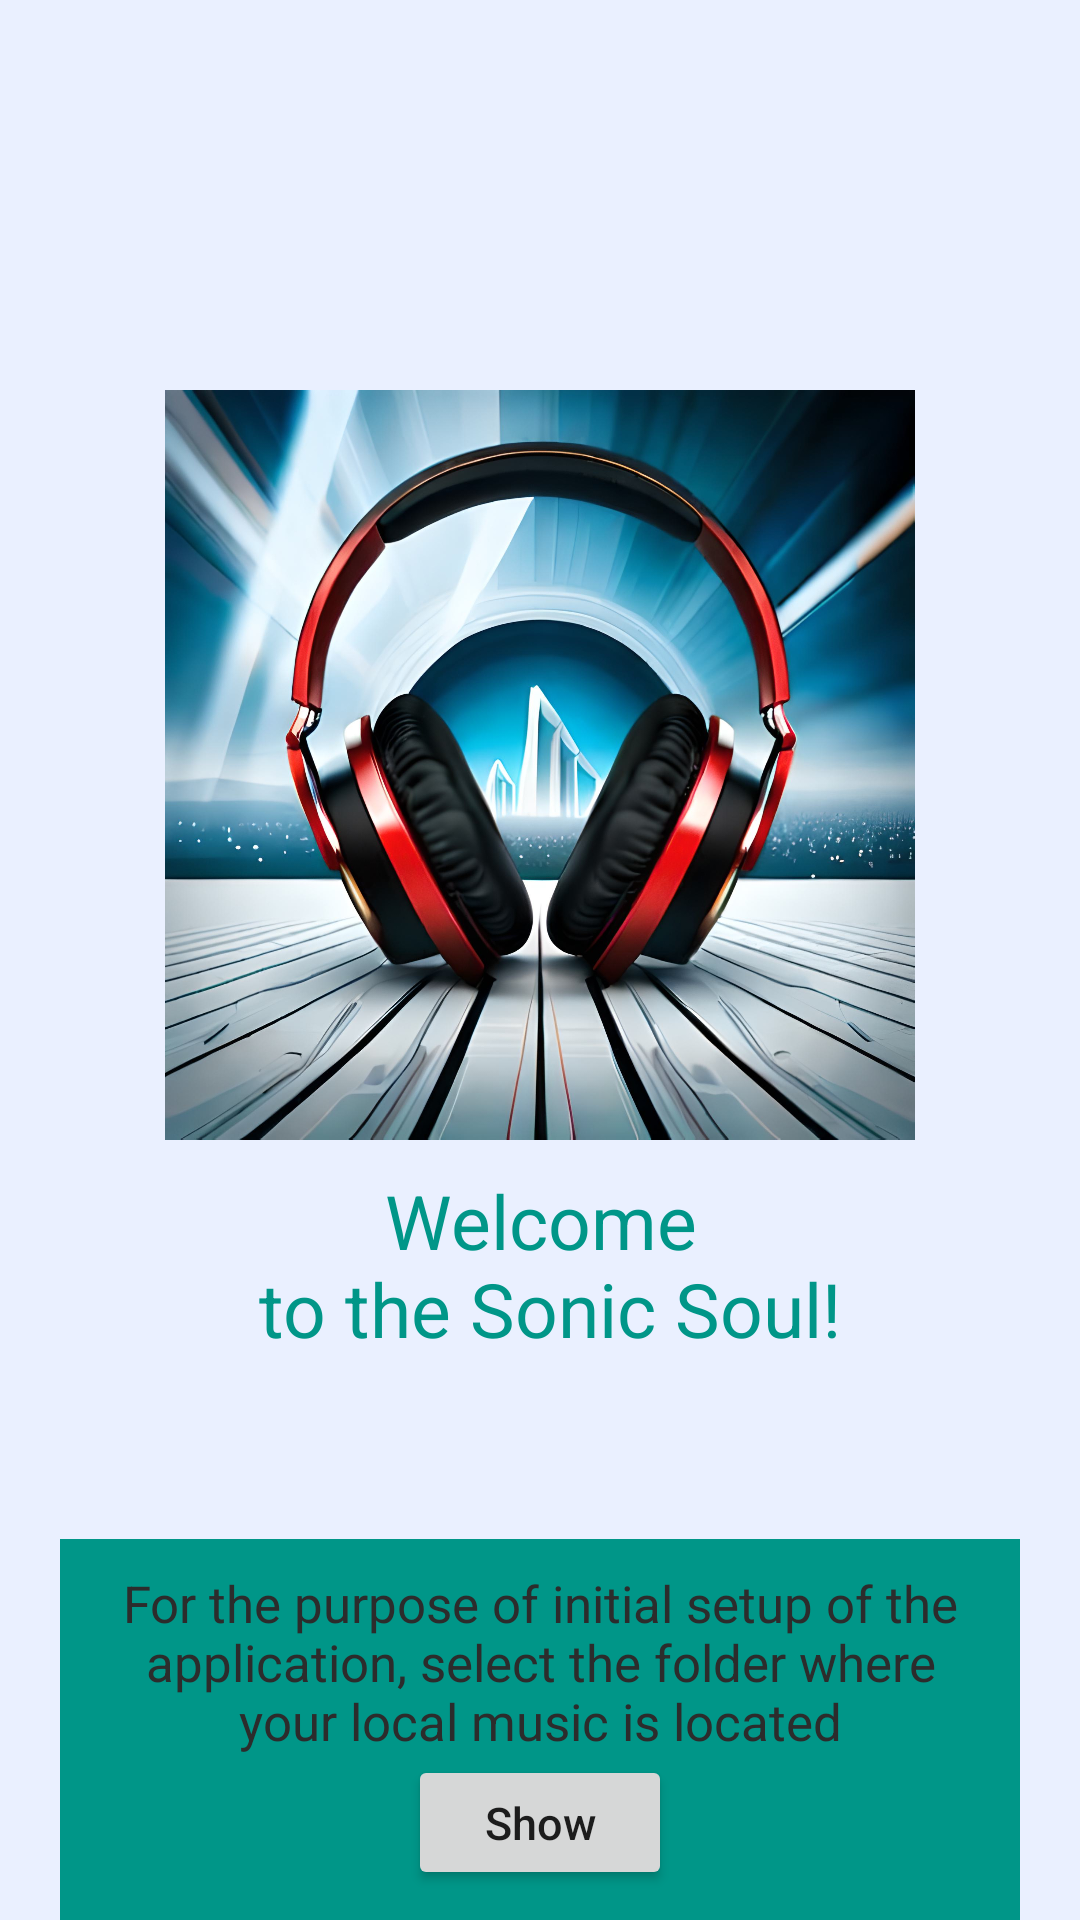

Reconstruct the res/layout file that produces this screen, plus the resources it refers to.
<!-- AndroidManifest.xml: application theme Theme.SonicSoul -->
<!-- res/layout/splash_screen.xml -->
<?xml version="1.0" encoding="utf-8"?>
<LinearLayout xmlns:android="http://schemas.android.com/apk/res/android"
    xmlns:app="http://schemas.android.com/apk/res-auto"
    xmlns:tools="http://schemas.android.com/tools"
    android:layout_width="match_parent"
    android:layout_height="match_parent"
    android:background="@color/theme_black"
    android:orientation="vertical"
    tools:context=".SplahScreenActivity">

    <LinearLayout
        android:layout_width="wrap_content"
        android:layout_height="wrap_content"
        android:layout_gravity="top|center_horizontal"
        android:layout_marginTop="120dp"
        android:layout_marginBottom="60dp"
        android:gravity="center"
        android:orientation="vertical">

        <ImageView
            android:layout_width="250dp"
            android:layout_height="250dp"
            android:layout_margin="10dp"
            android:src="@drawable/icon" />

        <TextView
            android:layout_width="wrap_content"
            android:layout_height="wrap_content"
            android:gravity="center"
            android:text="@string/welcome_title"
            android:textColor="@color/theme_light"
            android:textSize="@dimen/splash_welcome" />
    </LinearLayout>

    <LinearLayout
        android:layout_width="wrap_content"
        android:layout_height="wrap_content"
        android:layout_gravity="center_horizontal"
        android:background="@color/theme_gray"
        android:gravity="center"
        android:orientation="vertical"
        android:padding="10dp">

        <TextView
            android:id="@+id/music_title"
            android:layout_width="300sp"
            android:layout_height="wrap_content"
            android:gravity="center"
            android:text="@string/need_local_setup"
            android:textColor="@color/theme_white"
            android:textSize="@dimen/music_item_title" />

        <Button
            android:id="@+id/setup_local_directory_button"
            android:layout_width="wrap_content"
            android:layout_height="wrap_content"
            android:text="@string/setup_local_directory"
            android:textAllCaps="false"
            android:textSize="@dimen/button_text_size" />
    </LinearLayout>
</LinearLayout>
<!-- resources referenced by this layout -->
<resources>
  <color name="theme_black">#EAF0FF</color>
  <color name="theme_gray">#009688</color>
  <color name="theme_light">#009688</color>
  <color name="theme_white">#2C2C2C</color>
  <dimen name="button_text_size">15sp</dimen>
  <dimen name="music_item_title">17sp</dimen>
  <dimen name="splash_welcome">25sp</dimen>
  <!-- drawable icon: jpg bitmap (drawable, 294930 bytes) -->
  <string name="need_local_setup">For the purpose of initial setup of the application, select the folder where your local music is located</string>
  <string name="setup_local_directory">Show</string>
  <string name="welcome_title">Welcome\n to the Sonic Soul!</string>
  <style name="Theme.SonicSoul" parent="Theme.MaterialComponents.DayNight.DarkActionBar">
          
          <item name="colorPrimary">@color/theme_black</item>
          <item name="colorPrimaryVariant">@color/purple_700</item>
          <item name="colorOnPrimary">@color/theme_light</item>
          
          <item name="colorSecondary">@color/theme_light</item>
          <item name="colorSecondaryVariant">@color/theme_light</item>
          <item name="colorOnSecondary">@color/theme_gray</item>
          <item name="colorAccent">@color/theme_light</item>
          
          <item name="android:statusBarColor">@android:color/transparent</item>
          <item name="android:windowTranslucentStatus">true</item>
          <item name="android:windowTranslucentNavigation">true</item>
  
          
      </style>
  <color name="purple_700">#FF3700B3</color>
</resources>
